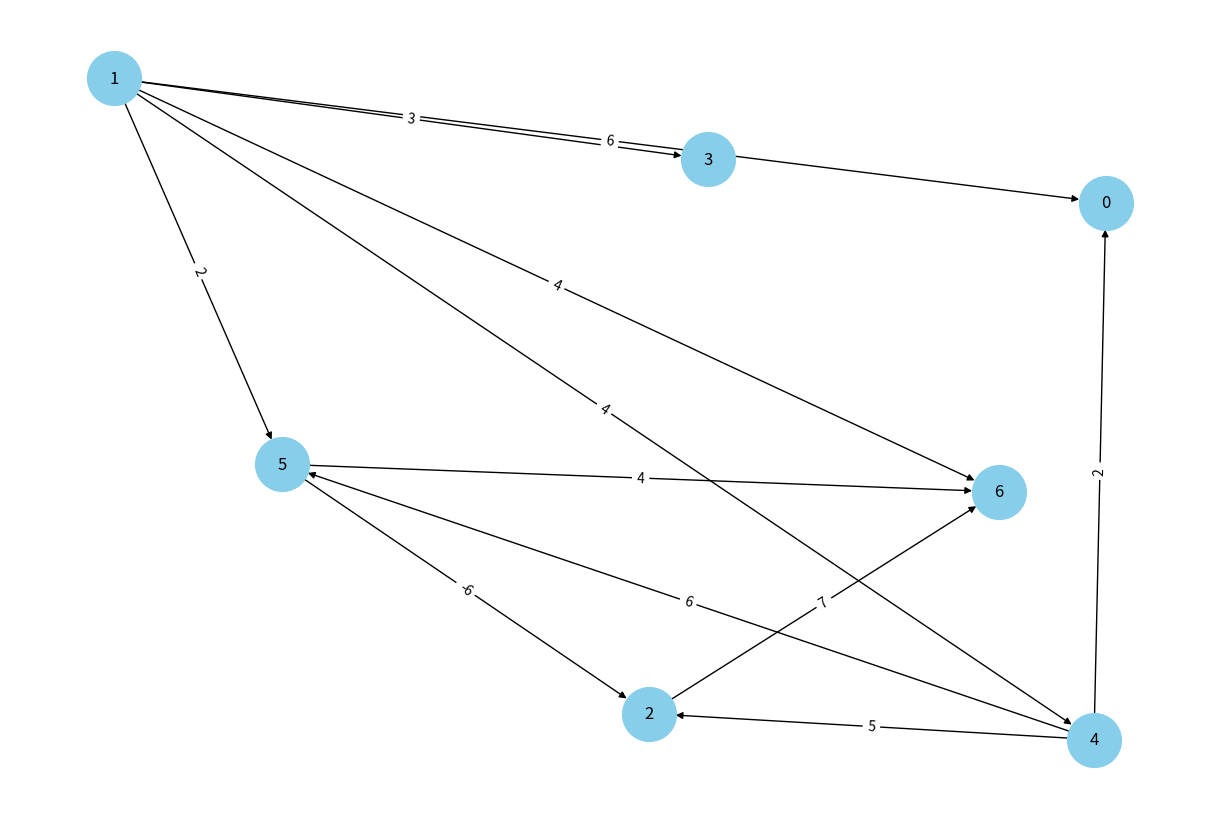

Source code (Python):
from typing import List
import math
import networkx as nx
import matplotlib.pyplot as plt
import random

class WeightedGraph:
    def __init__(self,nodes):
        self.graph=[]
        self.weights={}
        for _ in range(nodes):
            self.graph.append([])

    def add_node(self,node):
        self.graph[node]=[]

    def add_edge(self, node1, node2, weight):
        if node2 not in self.graph[node1]:
            self.graph[node1].append(node2)
        self.weights[(node1, node2)] = weight

    def get_weights(self, node1, node2):
        if self.are_connected(node1, node2):
            return self.weights[(node1, node2)]

    def are_connected(self, node1, node2):
        for neighbour in self.graph[node1]:
            if neighbour == node2:
                return True
        return False

    def get_neighbors(self, node):
        return self.graph[node]

    def get_number_of_nodes(self,):
        return len(self.graph)
    
    def get_nodes(self,):
        return [i for i in range(len(self.graph))]
    
    def display_graph(self):
        # use the networkx directed graph
        G = nx.DiGraph()
        for node in range(len(self.graph)):
            for neighbor in self.graph[node]:
                weight = self.get_weights(node, neighbor)
                G.add_edge(node, neighbor, weight=weight)

        # use the spring layout, but increase the distance between the nodes using k
        # pos = nx.spring_layout(G, k=0.1, iterations=5)
        pos = nx.spring_layout(G, k=5/math.sqrt(self.get_number_of_nodes()), iterations=5)

        # create figure, edge labels, and draw
        plt.figure(figsize=(12, 8))
        nx.draw(G, pos, with_labels=True, node_color='skyblue', node_size=1500, node_shape='o')
        edge_labels = nx.get_edge_attributes(G, 'weight')
        nx.draw_networkx_edge_labels(G, pos, edge_labels=edge_labels)

        # display
        plt.show()

def graphGenerator(num_graphs: int, size: int, min_edges: int, max_edges: int) -> List[WeightedGraph]:
    graphs = []
    for _ in range(num_graphs):
        graph = WeightedGraph(size)
        edges = random.randint(min_edges, max_edges)
        # this loop decreases in efficiency for large graph sizes
        while edges > 0:
            node1 = random.randint(0, size-1)
            node2 = random.randint(0, size-1)
            weight = random.randint(1, size)
            if node1 != node2 and not graph.are_connected(node1, node2):
                edges -= 1
                graph.add_edge(node1, node2, weight)
        graphs.append(graph)
    return graphs

graphs = graphGenerator(2, 7, 3, 20)
# graphs[0].display_graph()

static_graph = WeightedGraph(7)
static_graph.add_edge(1, 0, 6)
static_graph.add_edge(1, 5, 2)
static_graph.add_edge(1, 3, 3)
static_graph.add_edge(1, 6, 4)
static_graph.add_edge(1, 4, 4)
static_graph.add_edge(2, 6, 7)
static_graph.add_edge(4, 0, 2)
static_graph.add_edge(4, 2, 5)
static_graph.add_edge(4, 5, 6)
static_graph.add_edge(5, 2, -6)
static_graph.add_edge(5, 6, 4)
static_graph.display_graph()


def bellmanFord(g: WeightedGraph, s: int, k: int):
    n = g.get_number_of_nodes()
    dist = [float('inf') for _ in range(n)]
    prev = [None for _ in range(n)]
    relax = [k for _ in range(n)]
    dist[s] = 0
    prev[s] = s

    # v-1 max iterations
    for _ in range(n-1):
        for node in range(n):
            for nb in g.get_neighbors(node):
                if (relax[nb]) == 0:
                    continue
                weight = g.get_weights(node, nb)
                if (dist[node] + weight) < dist[nb]:
                    relax[nb] -= 1
                    dist[nb] = dist[node] + weight
                    prev[nb] = node

    return (dist, prev)

bellmanFord(static_graph, 1, 1)
